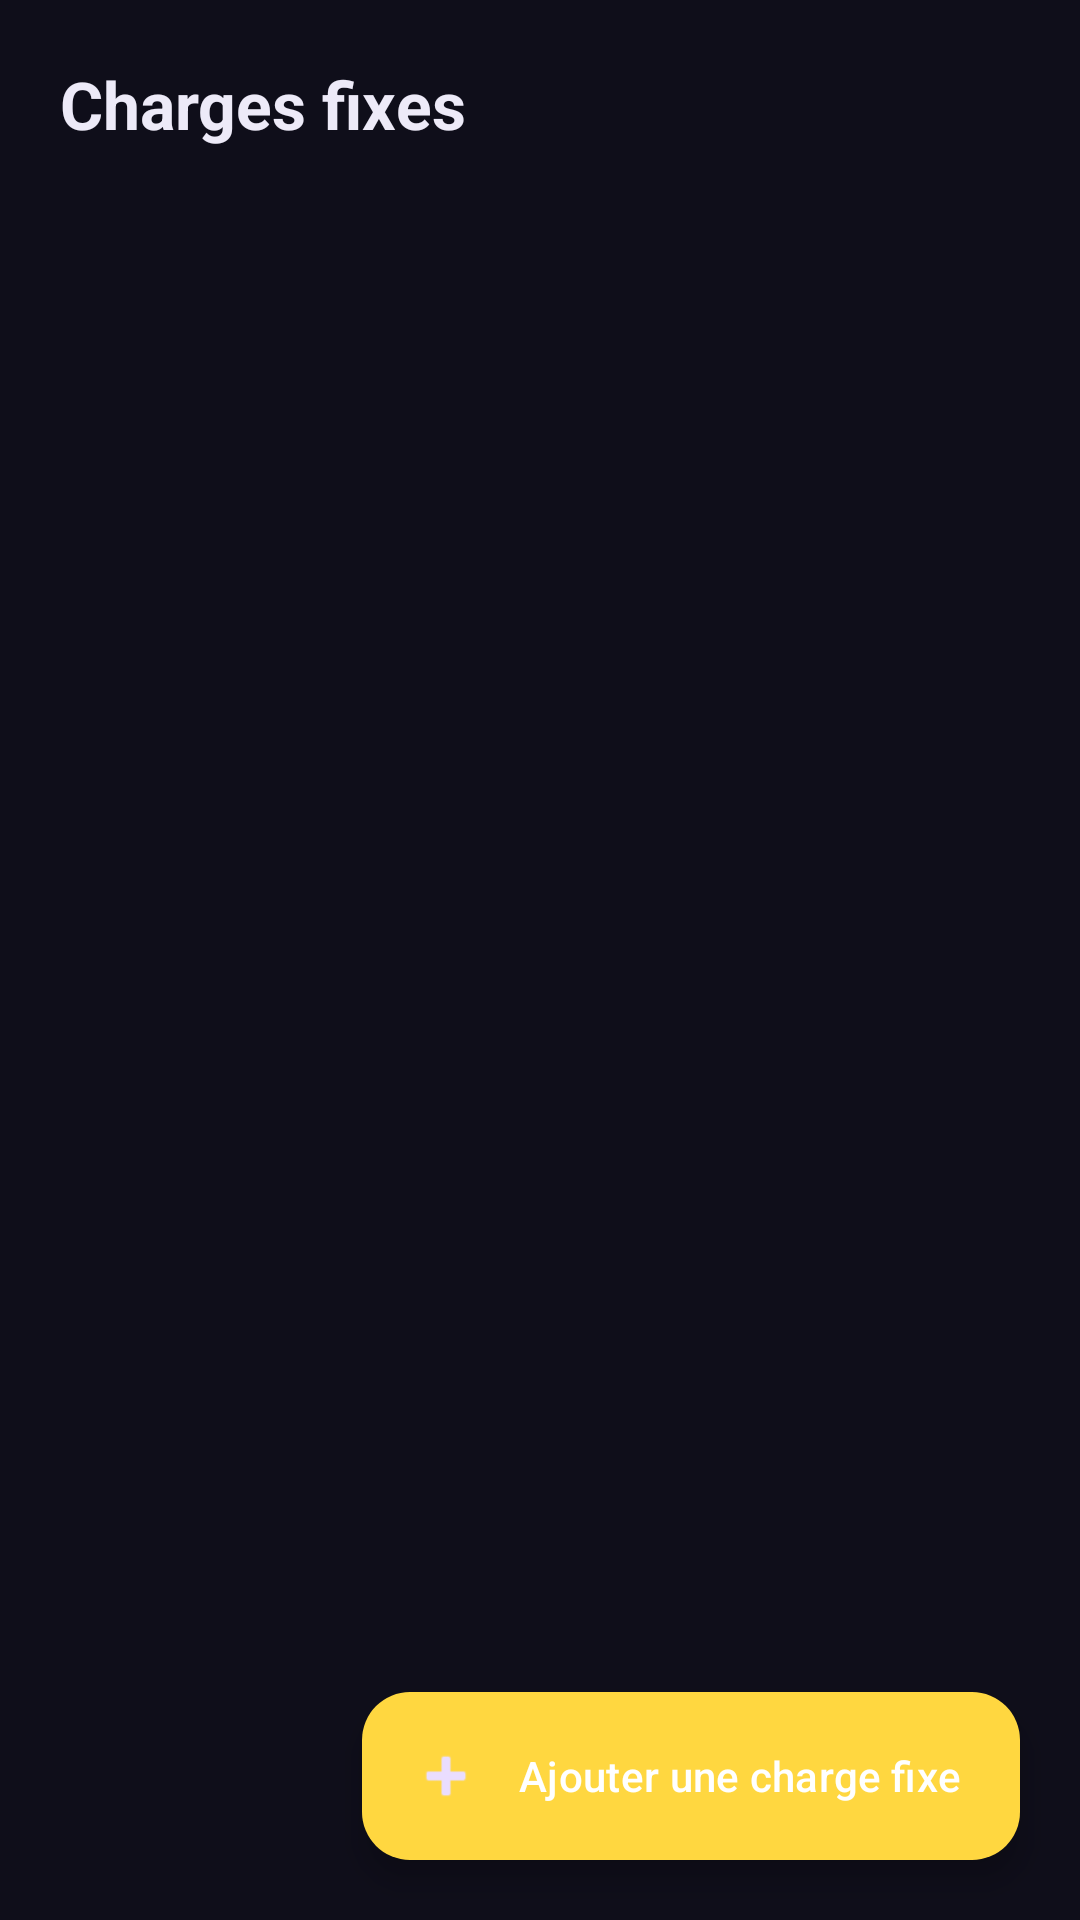

Write the Android layout XML for this screen, with the resource values it uses.
<!-- AndroidManifest.xml: application theme Theme.MyApplication -->
<!-- res/layout/fragment_recurring_expenses.xml -->
<?xml version="1.0" encoding="utf-8"?>
<androidx.coordinatorlayout.widget.CoordinatorLayout
    xmlns:android="http://schemas.android.com/apk/res/android"
    xmlns:app="http://schemas.android.com/apk/res-auto"
    android:layout_width="match_parent"
    android:layout_height="match_parent"
    android:background="@color/md_background">

    <LinearLayout
        android:layout_width="match_parent"
        android:layout_height="match_parent"
        android:orientation="vertical"
        android:padding="20dp">

        <TextView
            android:layout_width="wrap_content"
            android:layout_height="wrap_content"
            android:text="@string/recurring_title"
            android:textColor="@color/md_on_background"
            android:textSize="22sp"
            android:textStyle="bold"
            android:layout_marginBottom="16dp" />

        <androidx.recyclerview.widget.RecyclerView
            android:id="@+id/rvRecurring"
            android:layout_width="match_parent"
            android:layout_height="0dp"
            android:layout_weight="1"
            android:paddingBottom="80dp"
            android:clipToPadding="false" />

    </LinearLayout>

    <com.google.android.material.floatingactionbutton.ExtendedFloatingActionButton
        android:id="@+id/fabAddRecurring"
        android:layout_width="wrap_content"
        android:layout_height="wrap_content"
        android:layout_gravity="bottom|end"
        android:layout_margin="20dp"
        android:text="@string/add_charge"
        app:icon="@android:drawable/ic_input_add"
        app:backgroundTint="@color/md_primary"
        android:textColor="@color/white" />

</androidx.coordinatorlayout.widget.CoordinatorLayout>
<!-- resources referenced by this layout -->
<resources>
  <color name="md_background">#0F0E1A</color>
  <color name="md_on_background">#EDEAF8</color>
  <color name="md_primary">#FFD740</color>
  <color name="white">#FFFFFF</color>
  <string name="add_charge">Ajouter une charge fixe</string>
  <string name="recurring_title">Charges fixes</string>
  <style name="Theme.MyApplication" parent="Theme.Material3.Dark">
          <item name="colorPrimary">@color/md_primary</item>
          <item name="colorPrimaryVariant">@color/md_primary_variant</item>
          <item name="colorOnPrimary">@color/white</item>
          <item name="colorSecondary">@color/md_secondary</item>
          <item name="android:colorBackground">@color/md_background</item>
          <item name="colorSurface">@color/md_surface</item>
          <item name="colorOnSurface">@color/md_on_surface</item>
          <item name="android:statusBarColor">@color/md_background</item>
          <item name="android:navigationBarColor">@color/md_surface</item>
          <item name="android:windowLightStatusBar">false</item>
      </style>
  <color name="md_primary_variant">#5722E8</color>
  <color name="md_secondary">#00C9FF</color>
  <color name="md_surface">#1A1828</color>
  <color name="md_on_surface">#BDB8D4</color>
</resources>
